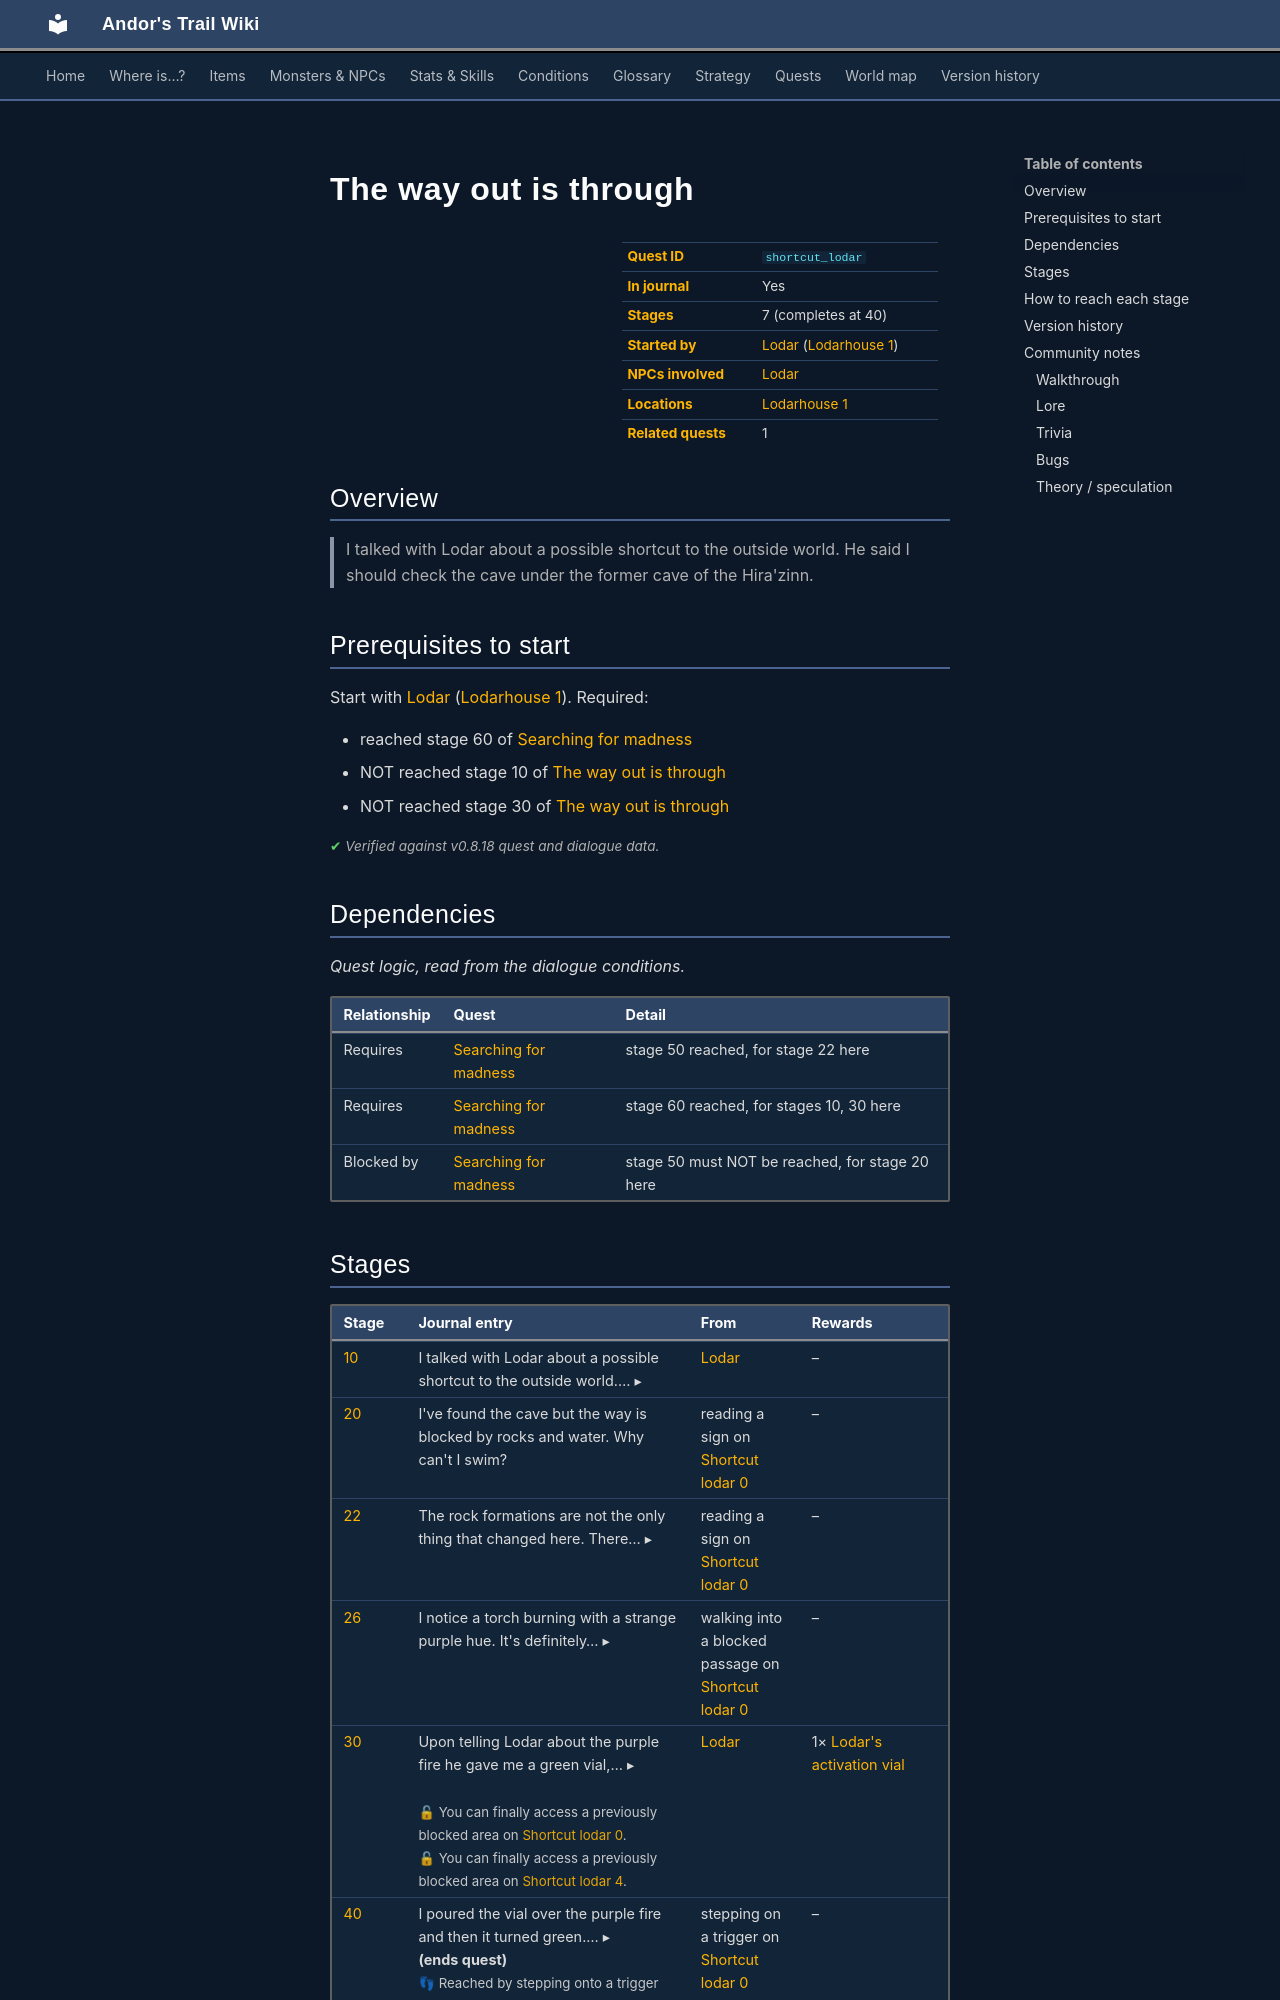

repository: asdfghjkl628/Andor-s-Trail-Wikiiii · page: quests/shortcut_lodar/index.html · generator: mkdocs

---
description: "The way out is through is a quest in Andor's Trail, started by Lodar (lodarhouse1). 7 stages. I talked with Lodar about a possible shortcut to the outside world. He said I should check the cave under the former cave of the Hira'zinn."
---

# The way out is through

<div class="infobox" markdown>

| | |
|---|---|
| **Quest ID** | `shortcut_lodar` |
| **In journal** | Yes |
| **Stages** | 7 (completes at 40) |
| **Started by** | [Lodar](../monsters/lodar.md) ([Lodarhouse 1](../maps/lodarhouse1.md)) |
| **NPCs involved** | [Lodar](../monsters/lodar.md) |
| **Locations** | [Lodarhouse 1](../maps/lodarhouse1.md) |
| **Related quests** | 1 |

</div>

## Overview

> I talked with Lodar about a possible shortcut to the outside world. He said I should check the cave under the former cave of the Hira'zinn.

## Prerequisites to start

Start with [Lodar](../monsters/lodar.md) ([Lodarhouse 1](../maps/lodarhouse1.md)). Required:

- reached stage 60 of [Searching for madness](../quests/lodar2.md#stage-60)
- NOT reached stage 10 of [The way out is through](../quests/shortcut_lodar.md#stage-10)
- NOT reached stage 30 of [The way out is through](../quests/shortcut_lodar.md#stage-30)


<p class="verified">Verified against v0.8.18 quest and dialogue data.</p>

## Dependencies

*Quest logic, read from the dialogue conditions.*

| Relationship | Quest | Detail |
|---|---|---|
| Requires | [Searching for madness](lodar2.md#stage-50) | stage 50 reached, for stage 22 here |
| Requires | [Searching for madness](lodar2.md#stage-60) | stage 60 reached, for stages 10, 30 here |
| Blocked by | [Searching for madness](lodar2.md#stage-50) | stage 50 must NOT be reached, for stage 20 here |

## Stages

<div class="stages" markdown>

| Stage | Journal entry | From | Rewards |
|---|---|---|---|
| <span id="stage-10"></span>[10](#route-10) | <details class="jt"><summary><span class="s">I talked with Lodar about a possible shortcut to the outside world.… ▸</span><span class="l">▴ less</span></summary>I talked with Lodar about a possible shortcut to the outside world. He said I should check the cave under the former cave of the Hira'zinn.</details> | [Lodar](../monsters/lodar.md) | – |
| <span id="stage-20"></span>[20](#route-20) | I've found the cave but the way is blocked by rocks and water. Why can't I swim? | reading a sign on [Shortcut lodar 0](../maps/shortcut_lodar0.md) | – |
| <span id="stage-22"></span>[22](#route-22) | <details class="jt"><summary><span class="s">The rock formations are not the only thing that changed here. There… ▸</span><span class="l">▴ less</span></summary>The rock formations are not the only thing that changed here. There is now a path through the water.</details> | reading a sign on [Shortcut lodar 0](../maps/shortcut_lodar0.md) | – |
| <span id="stage-26"></span>[26](#route-26) | <details class="jt"><summary><span class="s">I notice a torch burning with a strange purple hue. It's definitely… ▸</span><span class="l">▴ less</span></summary>I notice a torch burning with a strange purple hue. It's definitely a magical item. I should ask Lodar about this torch.</details> | walking into a blocked passage on [Shortcut lodar 0](../maps/shortcut_lodar0.md) | – |
| <span id="stage-30"></span>[30](#route-30) | <details class="jt"><summary><span class="s">Upon telling Lodar about the purple fire he gave me a green vial,… ▸</span><span class="l">▴ less</span></summary>Upon telling Lodar about the purple fire he gave me a green vial, and told me to pour it over the torch to see what happens.</details><br><span class="qnote">🔓 You can finally access a previously blocked area on [Shortcut lodar 0](../maps/shortcut_lodar0.md).</span><br><span class="qnote">🔓 You can finally access a previously blocked area on [Shortcut lodar 4](../maps/shortcut_lodar4.md).</span> | [Lodar](../monsters/lodar.md) | 1× [Lodar's activation vial](../items/vial_activation.md) |
| <span id="stage-40"></span>[40](#route-40) | <details class="jt"><summary><span class="s">I poured the vial over the purple fire and then it turned green.… ▸</span><span class="l">▴ less</span></summary>I poured the vial over the purple fire and then it turned green. When approaching it I was teleported into another room of the cave with more purple torches. I was able to activate them as well. Finally, I have got my shortcut and can travel to Lodar a lot faster!</details> **(ends quest)**<br><span class="qnote">👣 Reached by stepping onto a trigger spot on [Shortcut lodar 0](../maps/shortcut_lodar0.md).</span><br><span class="qnote">👣 Reached by stepping onto a trigger spot on [Shortcut lodar 4](../maps/shortcut_lodar4.md).</span> | stepping on a trigger on [Shortcut lodar 0](../maps/shortcut_lodar0.md) | – |
| <span id="stage-50"></span>50 | I told Lodar about the new shortcut. He asked me to keep it a secret. | *no trigger found* <sup>[?](#untraced)</sup> | – |

</div>

<span id="untraced"></span>*No trigger found:* as of v0.8.18, nothing in the game's dialogue, maps or code sets this stage. It may be unused or unfinished.

<small>Click a stage number for how to reach it, or a long journal entry to expand it.</small>

<p class="verified">Verified against v0.8.18 quest, dialogue and map data.</p>
